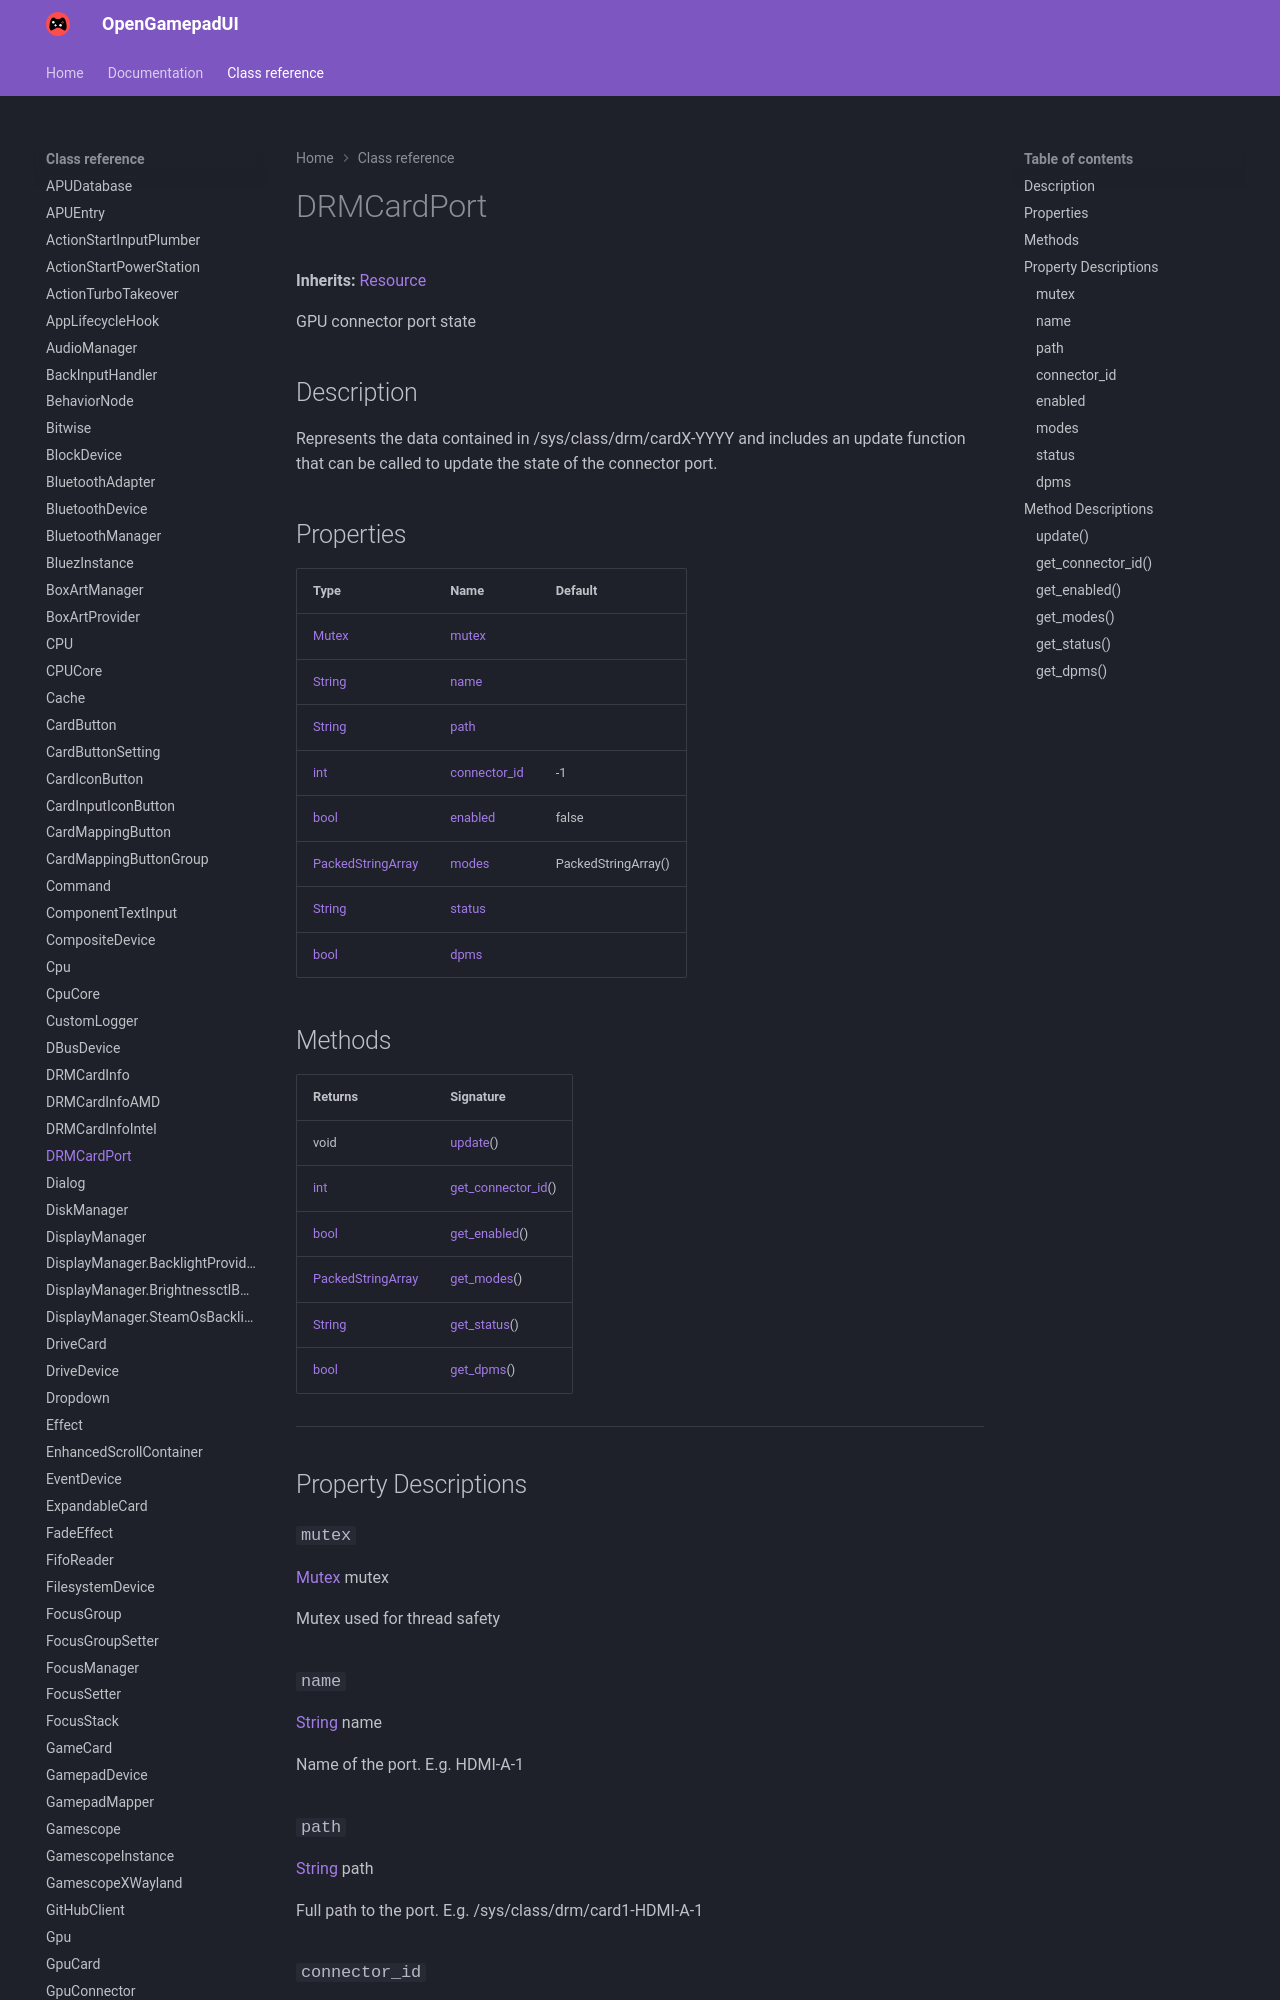

repository: ShadowBlip/OpenGamepadUI · page: class-reference/DRMCardPort/index.html · generator: mkdocs

# DRMCardPort

**Inherits:** [Resource](https://docs.godotengine.org/en/stable/classes/class_resource.html)

GPU connector port state
## Description

Represents the data contained in /sys/class/drm/cardX-YYYY and includes an update function that can be called to update the state of the connector port.
## Properties

| Type | Name | Default |
| ---- | ---- | ------- |
| [Mutex](https://docs.godotengine.org/en/stable/classes/class_mutex.html) | [mutex](./#mutex) | <unknown> |
| [String](https://docs.godotengine.org/en/stable/classes/class_string.html) | [name](./#name) |  |
| [String](https://docs.godotengine.org/en/stable/classes/class_string.html) | [path](./#path) |  |
| [int](https://docs.godotengine.org/en/stable/classes/class_int.html) | [connector_id](./#connector_id) | -1 |
| [bool](https://docs.godotengine.org/en/stable/classes/class_bool.html) | [enabled](./#enabled) | false |
| [PackedStringArray](https://docs.godotengine.org/en/stable/classes/class_packedstringarray.html) | [modes](./#modes) | PackedStringArray() |
| [String](https://docs.godotengine.org/en/stable/classes/class_string.html) | [status](./#status) |  |
| [bool](https://docs.godotengine.org/en/stable/classes/class_bool.html) | [dpms](./#dpms) |  |
